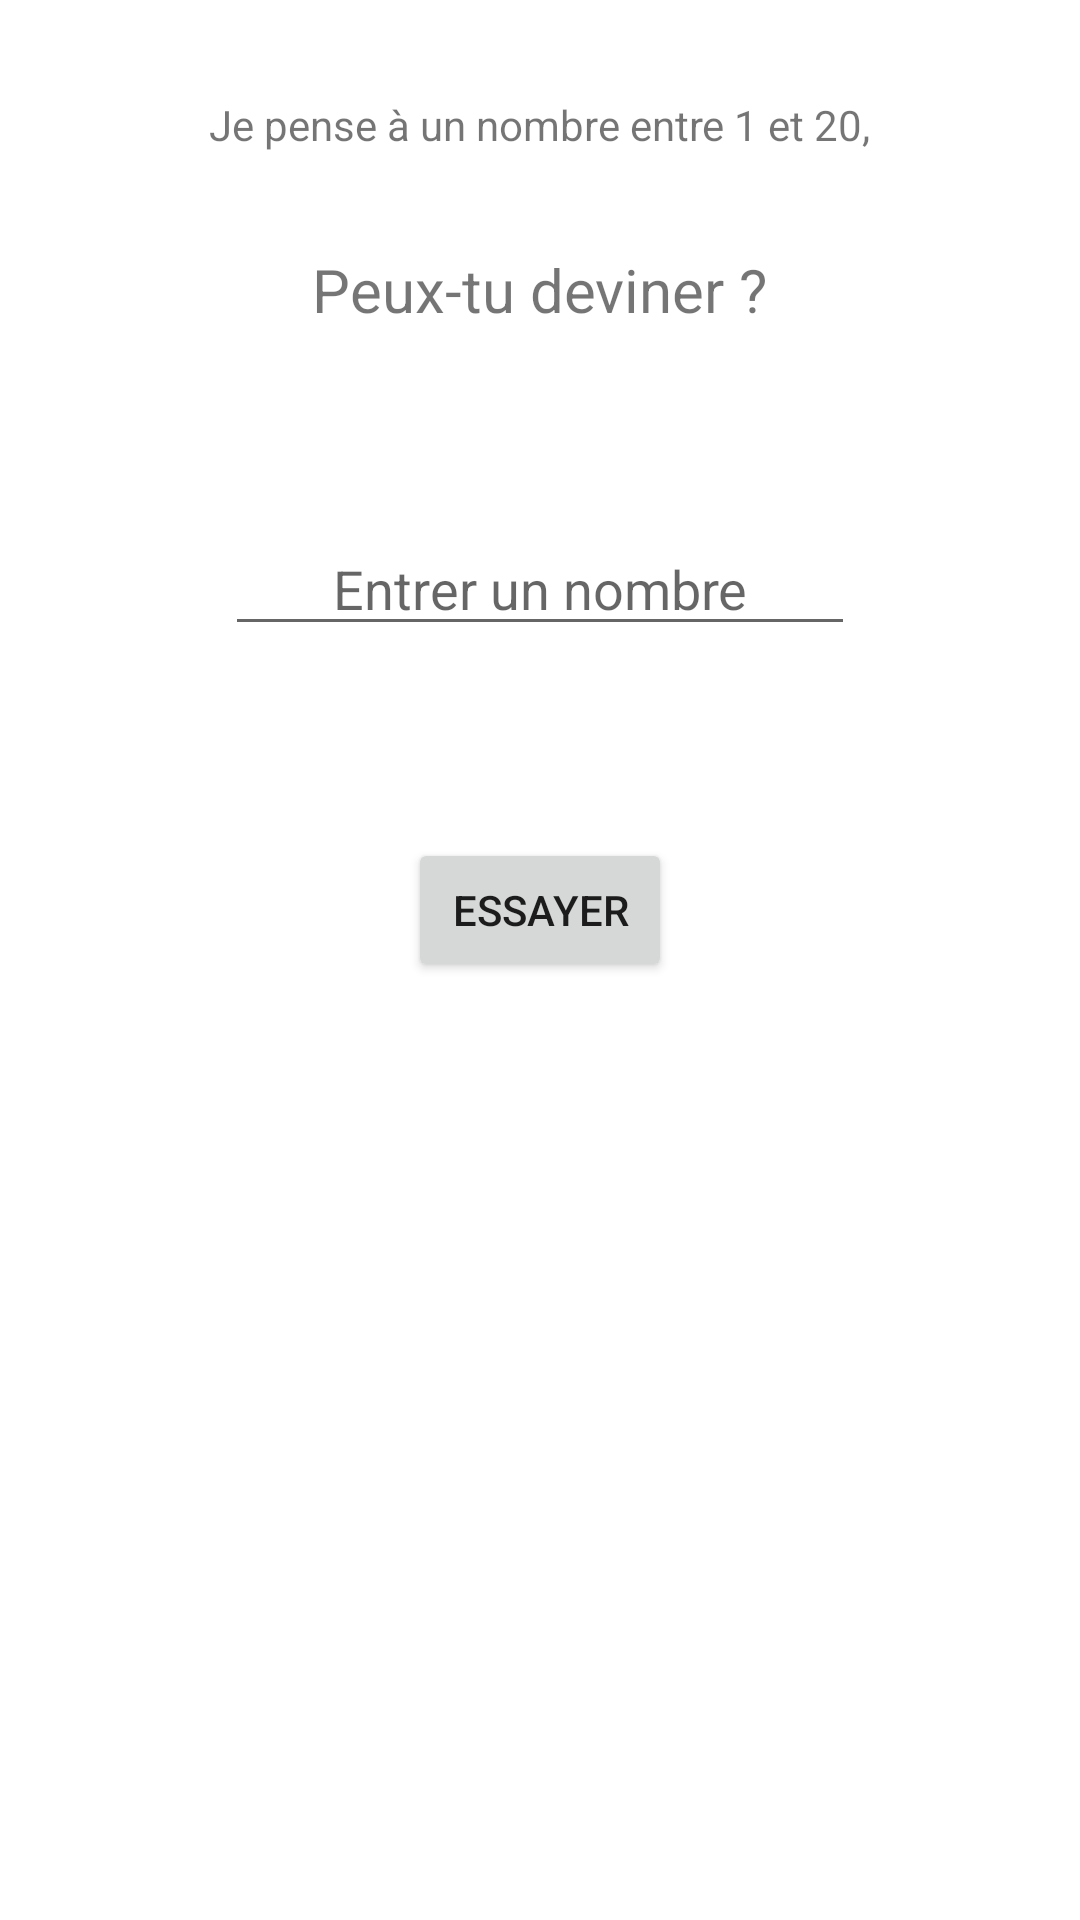

Android layout source for this screen:
<!-- AndroidManifest.xml: application theme Theme.PlusOuMoins -->
<!-- res/layout/activity_main.xml -->
<?xml version="1.0" encoding="utf-8"?>
<androidx.constraintlayout.widget.ConstraintLayout xmlns:android="http://schemas.android.com/apk/res/android"
    xmlns:app="http://schemas.android.com/apk/res-auto"
    xmlns:tools="http://schemas.android.com/tools"
    android:layout_width="match_parent"
    android:layout_height="match_parent"
    tools:context=".MainActivity">

    <TextView
        android:id="@+id/textView"
        android:layout_width="wrap_content"
        android:layout_height="wrap_content"
        android:layout_marginTop="32dp"
        android:text="Je pense à un nombre entre 1 et 20,"
        app:layout_constraintEnd_toEndOf="parent"
        app:layout_constraintHorizontal_bias="0.5"
        app:layout_constraintStart_toStartOf="parent"
        app:layout_constraintTop_toTopOf="parent" />

    <TextView
        android:id="@+id/textView2"
        android:layout_width="wrap_content"
        android:layout_height="wrap_content"
        android:layout_marginTop="32dp"
        android:text="Peux-tu deviner ?"
        android:textSize="20sp"
        app:layout_constraintEnd_toEndOf="parent"
        app:layout_constraintHorizontal_bias="0.5"
        app:layout_constraintStart_toStartOf="parent"
        app:layout_constraintTop_toBottomOf="@+id/textView" />

    <EditText
        android:id="@+id/etNumber"
        android:layout_width="wrap_content"
        android:layout_height="wrap_content"
        android:layout_marginTop="64dp"
        android:ems="10"
        android:gravity="center_horizontal"
        android:hint="Entrer un nombre"
        android:inputType="number"
        app:layout_constraintEnd_toEndOf="parent"
        app:layout_constraintHorizontal_bias="0.5"
        app:layout_constraintStart_toStartOf="parent"
        app:layout_constraintTop_toBottomOf="@+id/textView2" />

    <Button
        android:id="@+id/btnGuess"
        android:layout_width="wrap_content"
        android:layout_height="wrap_content"
        android:layout_marginTop="64dp"
        android:onClick="devine"
        android:text="Essayer"
        app:layout_constraintEnd_toEndOf="parent"
        app:layout_constraintHorizontal_bias="0.5"
        app:layout_constraintStart_toStartOf="parent"
        app:layout_constraintTop_toBottomOf="@+id/etNumber" />
</androidx.constraintlayout.widget.ConstraintLayout>
<!-- resources referenced by this layout -->
<resources>
  <style name="Theme.PlusOuMoins" parent="Theme.MaterialComponents.DayNight.DarkActionBar">
          
          <item name="colorPrimary">@color/purple_500</item>
          <item name="colorPrimaryVariant">@color/purple_700</item>
          <item name="colorOnPrimary">@color/white</item>
          
          <item name="colorSecondary">@color/teal_200</item>
          <item name="colorSecondaryVariant">@color/teal_700</item>
          <item name="colorOnSecondary">@color/black</item>
          
          <item name="android:statusBarColor" tools:targetApi="l">?attr/colorPrimaryVariant</item>
          
      </style>
  <!-- not gathered from this repository: default colours our renderer supplied (Android Studio template values) -->
  <color name="purple_500">#FF6200EE</color>
  <color name="purple_700">#FF3700B3</color>
  <color name="teal_200">#FF03DAC5</color>
  <color name="teal_700">#FF018786</color>
  <color name="black">#FF000000</color>
  <color name="white">#FFFFFFFF</color>
</resources>
